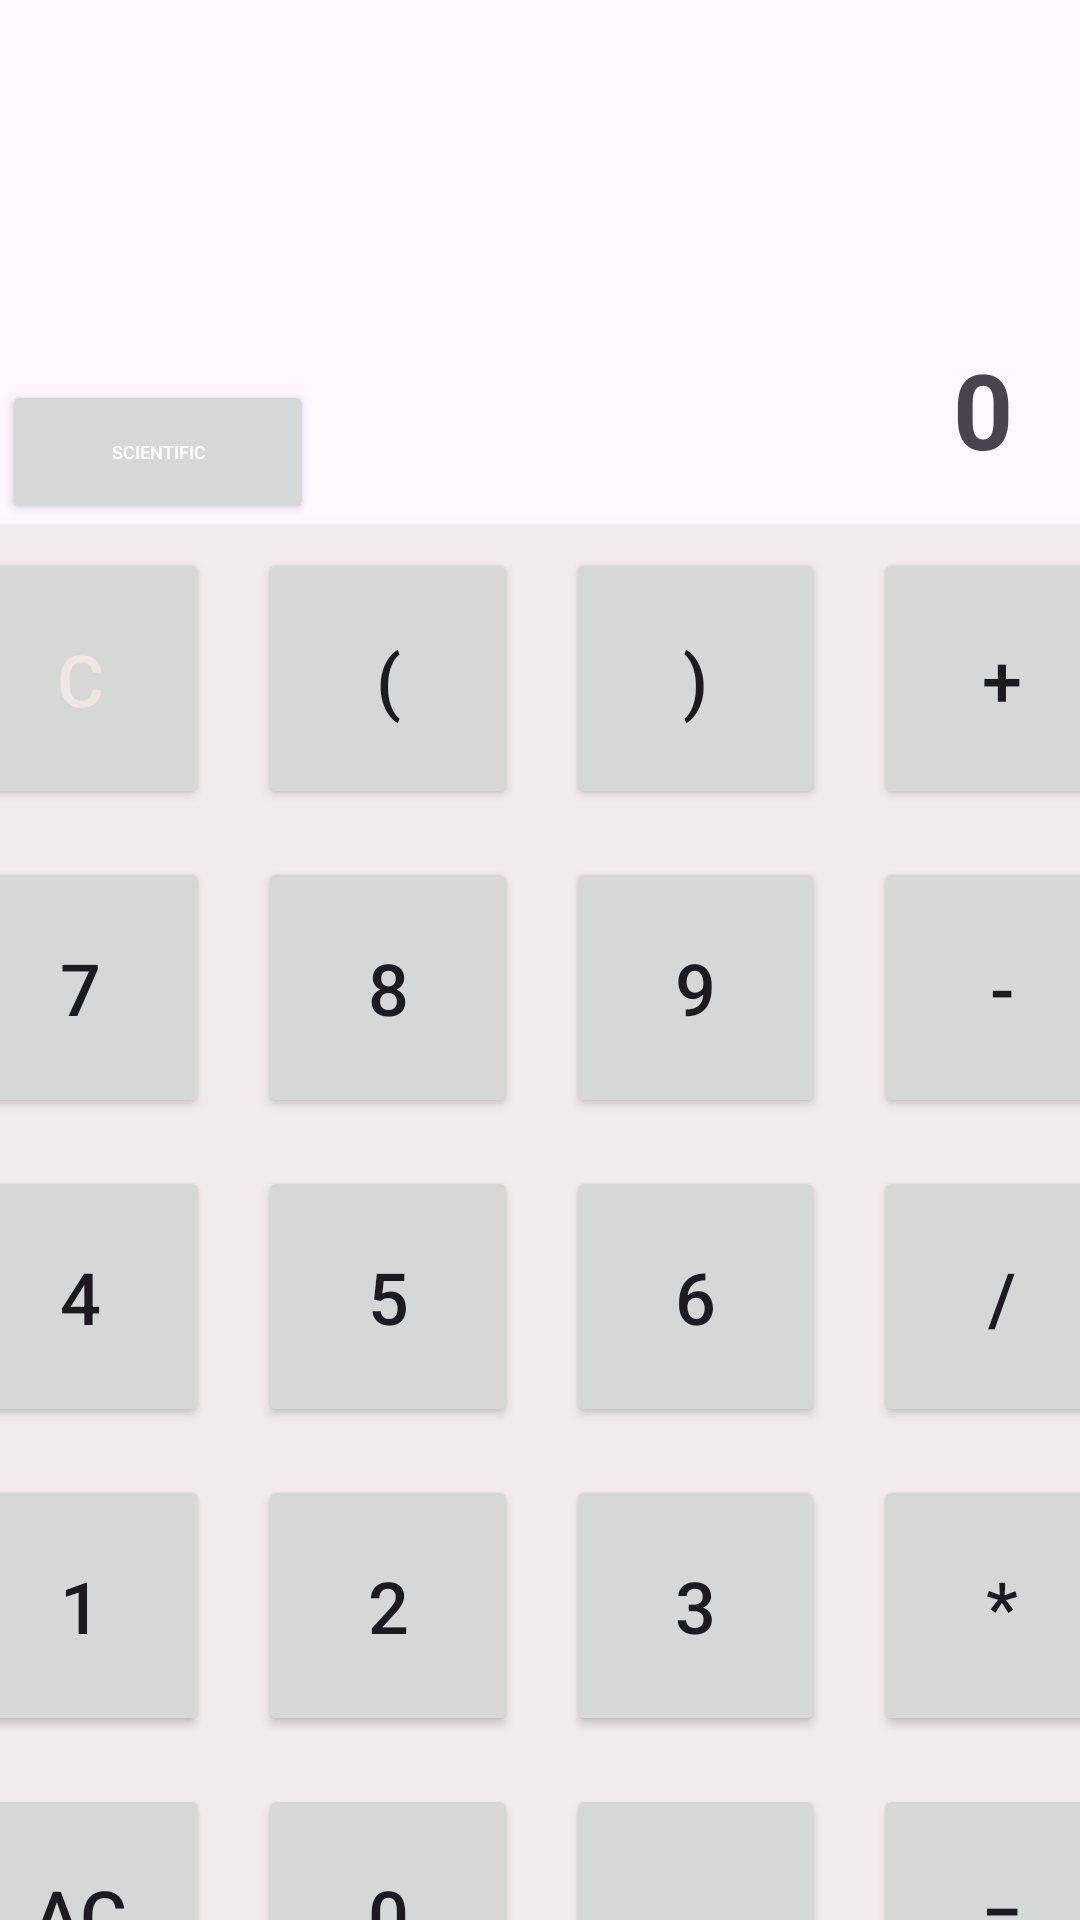

Layout XML and referenced resources for this Android screen:
<!-- AndroidManifest.xml: application theme Theme.Calci20 -->
<!-- res/layout/activity_main.xml -->
<?xml version="1.0" encoding="utf-8"?>
<androidx.constraintlayout.widget.ConstraintLayout xmlns:android="http://schemas.android.com/apk/res/android"
    xmlns:app="http://schemas.android.com/apk/res-auto"
    xmlns:tools="http://schemas.android.com/tools"
    android:layout_width="match_parent"
    android:layout_height="match_parent"
    tools:context=".MainActivity">

    <LinearLayout
        android:id="@+id/linearLayout"
        android:layout_width="410dp"
        android:layout_height="513dp"
        android:layout_marginBottom="1dp"
        android:background="#F3ECEC"
        android:orientation="vertical"
        app:layout_constraintBottom_toBottomOf="parent"
        app:layout_constraintEnd_toEndOf="parent"
        app:layout_constraintStart_toStartOf="parent"
        app:layout_constraintTop_toBottomOf="@+id/ans">

        <LinearLayout
            android:layout_width="wrap_content"
            android:layout_height="wrap_content"
            android:orientation="horizontal">

            <Button
                android:id="@+id/button_c"
                android:layout_width="379dp"
                android:layout_height="87dp"
                android:layout_margin="8sp"
                android:layout_weight="1"
                android:gravity="center"
                android:hapticFeedbackEnabled="false"
                android:text="C"
                android:textColor="#F1E6E6"
                android:textSize="24sp" />

            <Button
                android:id="@+id/button_ob"
                android:layout_width="379dp"
                android:layout_height="87dp"
                android:layout_margin="8sp"
                android:layout_weight="1"
                android:gravity="center"
                android:text="("
                android:textSize="24sp" />

            <Button
                android:id="@+id/button_cb"
                android:layout_width="379dp"
                android:layout_height="87dp"
                android:layout_margin="8sp"
                android:layout_weight="1"
                android:gravity="center"
                android:text=")"
                android:textSize="24sp" />

            <Button
                android:id="@+id/button_plus"
                android:layout_width="379dp"
                android:layout_height="87dp"
                android:layout_margin="8sp"
                android:layout_weight="1"
                android:gravity="center"
                android:text="+"
                android:textSize="24sp" />
        </LinearLayout>

        <LinearLayout
            android:layout_width="wrap_content"
            android:layout_height="wrap_content"
            android:orientation="horizontal">

            <Button
                android:id="@+id/button_7"
                android:layout_width="379dp"
                android:layout_height="87dp"
                android:layout_margin="8sp"
                android:layout_weight="1"
                android:gravity="center"

                android:text="7"
                android:textSize="24sp" />

            <Button
                android:id="@+id/button_8"
                android:layout_width="379dp"
                android:layout_height="87dp"
                android:layout_margin="8sp"
                android:layout_weight="1"
                android:gravity="center"

                android:text="8"
                android:textSize="24sp" />

            <Button
                android:id="@+id/button_9"
                android:layout_width="379dp"
                android:layout_height="87dp"
                android:layout_margin="8sp"
                android:layout_weight="1"
                android:gravity="center"

                android:text="9"
                android:textSize="24sp" />

            <Button
                android:id="@+id/button_minus"
                android:layout_width="379dp"
                android:layout_height="87dp"
                android:layout_margin="8sp"
                android:layout_weight="1"
                android:gravity="center"

                android:text="-"
                android:textSize="24sp" />
        </LinearLayout>

        <LinearLayout
            android:layout_width="wrap_content"
            android:layout_height="wrap_content"
            android:orientation="horizontal">

            <Button
                android:id="@+id/button_4"
                android:layout_width="379dp"
                android:layout_height="87dp"
                android:layout_margin="8sp"
                android:layout_weight="1"
                android:gravity="center"

                android:text="4"
                android:textSize="24sp" />

            <Button
                android:id="@+id/button_5"
                android:layout_width="379dp"
                android:layout_height="87dp"
                android:layout_margin="8sp"
                android:layout_weight="1"
                android:gravity="center"

                android:text="5"
                android:textSize="24sp" />

            <Button
                android:id="@+id/button_6"
                android:layout_width="379dp"
                android:layout_height="87dp"
                android:layout_margin="8sp"
                android:layout_weight="1"
                android:gravity="center"

                android:text="6"
                android:textSize="24sp" />

            <Button
                android:id="@+id/button_div"
                android:layout_width="379dp"
                android:layout_height="87dp"
                android:layout_margin="8sp"
                android:layout_weight="1"
                android:gravity="center"

                android:text="/"
                android:textSize="24sp" />
        </LinearLayout>

        <LinearLayout
            android:layout_width="wrap_content"
            android:layout_height="wrap_content"
            android:orientation="horizontal">

            <Button
                android:id="@+id/button_1"
                android:layout_width="379dp"
                android:layout_height="87dp"
                android:layout_margin="8sp"
                android:layout_weight="1"
                android:gravity="center"

                android:text="1"
                android:textSize="24sp" />

            <Button
                android:id="@+id/button_2"
                android:layout_width="379dp"
                android:layout_height="87dp"
                android:layout_margin="8sp"
                android:layout_weight="1"
                android:gravity="center"

                android:text="2"
                android:textSize="24sp" />

            <Button
                android:id="@+id/button_3"
                android:layout_width="379dp"
                android:layout_height="87dp"
                android:layout_margin="8sp"
                android:layout_weight="1"
                android:gravity="center"

                android:text="3"
                android:textSize="24sp" />

            <Button
                android:id="@+id/button_star"
                android:layout_width="379dp"
                android:layout_height="87dp"
                android:layout_margin="8sp"
                android:layout_weight="1"
                android:gravity="center"

                android:text="*"
                android:textSize="24sp" />
        </LinearLayout>

        <LinearLayout
            android:layout_width="wrap_content"
            android:layout_height="wrap_content"
            android:layout_marginBottom="5sp"
            android:orientation="horizontal">

            <Button
                android:id="@+id/button_ac"
                android:layout_width="379dp"
                android:layout_height="87dp"
                android:layout_margin="8sp"
                android:layout_weight="1"

                android:gravity="center"
                android:text="AC"
                android:textSize="24sp" />

            <Button
                android:id="@+id/button_0"
                android:layout_width="379dp"
                android:layout_height="87dp"
                android:layout_margin="8sp"
                android:layout_weight="1"

                android:gravity="center"
                android:text="0"
                android:textSize="24sp" />

            <Button
                android:id="@+id/button_dot"
                android:layout_width="379dp"
                android:layout_height="87dp"
                android:layout_margin="8sp"
                android:layout_weight="1"

                android:gravity="center"
                android:text="."
                android:textSize="24sp" />

            <Button
                android:id="@+id/button_equal"
                android:layout_width="379dp"
                android:layout_height="87dp"
                android:layout_margin="8sp"
                android:layout_weight="1"

                android:gravity="center"
                android:text="="
                android:textSize="24sp" />
        </LinearLayout>

    </LinearLayout>

    <TextView
        android:id="@+id/solution"
        android:layout_width="wrap_content"
        android:layout_height="wrap_content"
        android:layout_marginTop="16dp"
        android:layout_marginBottom="99dp"
        android:maxLength="22"
        android:paddingLeft="6dp"
        android:textSize="35sp"
        app:layout_constraintBottom_toTopOf="@+id/ans"
        app:layout_constraintEnd_toEndOf="parent"
        app:layout_constraintHorizontal_bias="0.936"
        app:layout_constraintStart_toStartOf="parent"
        app:layout_constraintTop_toTopOf="parent" />

    <TextView
        android:id="@+id/ans"
        android:layout_width="wrap_content"
        android:layout_height="wrap_content"
        android:layout_marginLeft="6dp"
        android:layout_marginBottom="15dp"
        android:text="0"
        android:textSize="35sp"
        android:textStyle="bold"
        app:layout_constraintBottom_toTopOf="@+id/linearLayout"
        app:layout_constraintEnd_toEndOf="parent"
        app:layout_constraintHorizontal_bias="0.933"
        app:layout_constraintStart_toStartOf="parent"
        app:layout_constraintTop_toBottomOf="@+id/solution" />

    <Button
        android:id="@+id/button_more"
        android:layout_width="104dp"
        android:layout_height="48dp"
        android:text="Scientific"
        android:textColor="#FFFFFF"
        android:textSize="6sp"
        app:layout_constraintBottom_toTopOf="@+id/linearLayout"
        app:layout_constraintEnd_toStartOf="@+id/ans"
        app:layout_constraintHorizontal_bias="0.003"
        app:layout_constraintStart_toStartOf="parent"
        app:layout_constraintTop_toTopOf="parent"
        app:layout_constraintVertical_bias="1.0" />
</androidx.constraintlayout.widget.ConstraintLayout>
<!-- resources referenced by this layout -->
<resources>
  <style name="Theme.Calci20" parent="Base.Theme.Calci20" />
  <style name="Base.Theme.Calci20" parent="Theme.Material3.DayNight.NoActionBar">
          
          
      </style>
</resources>
